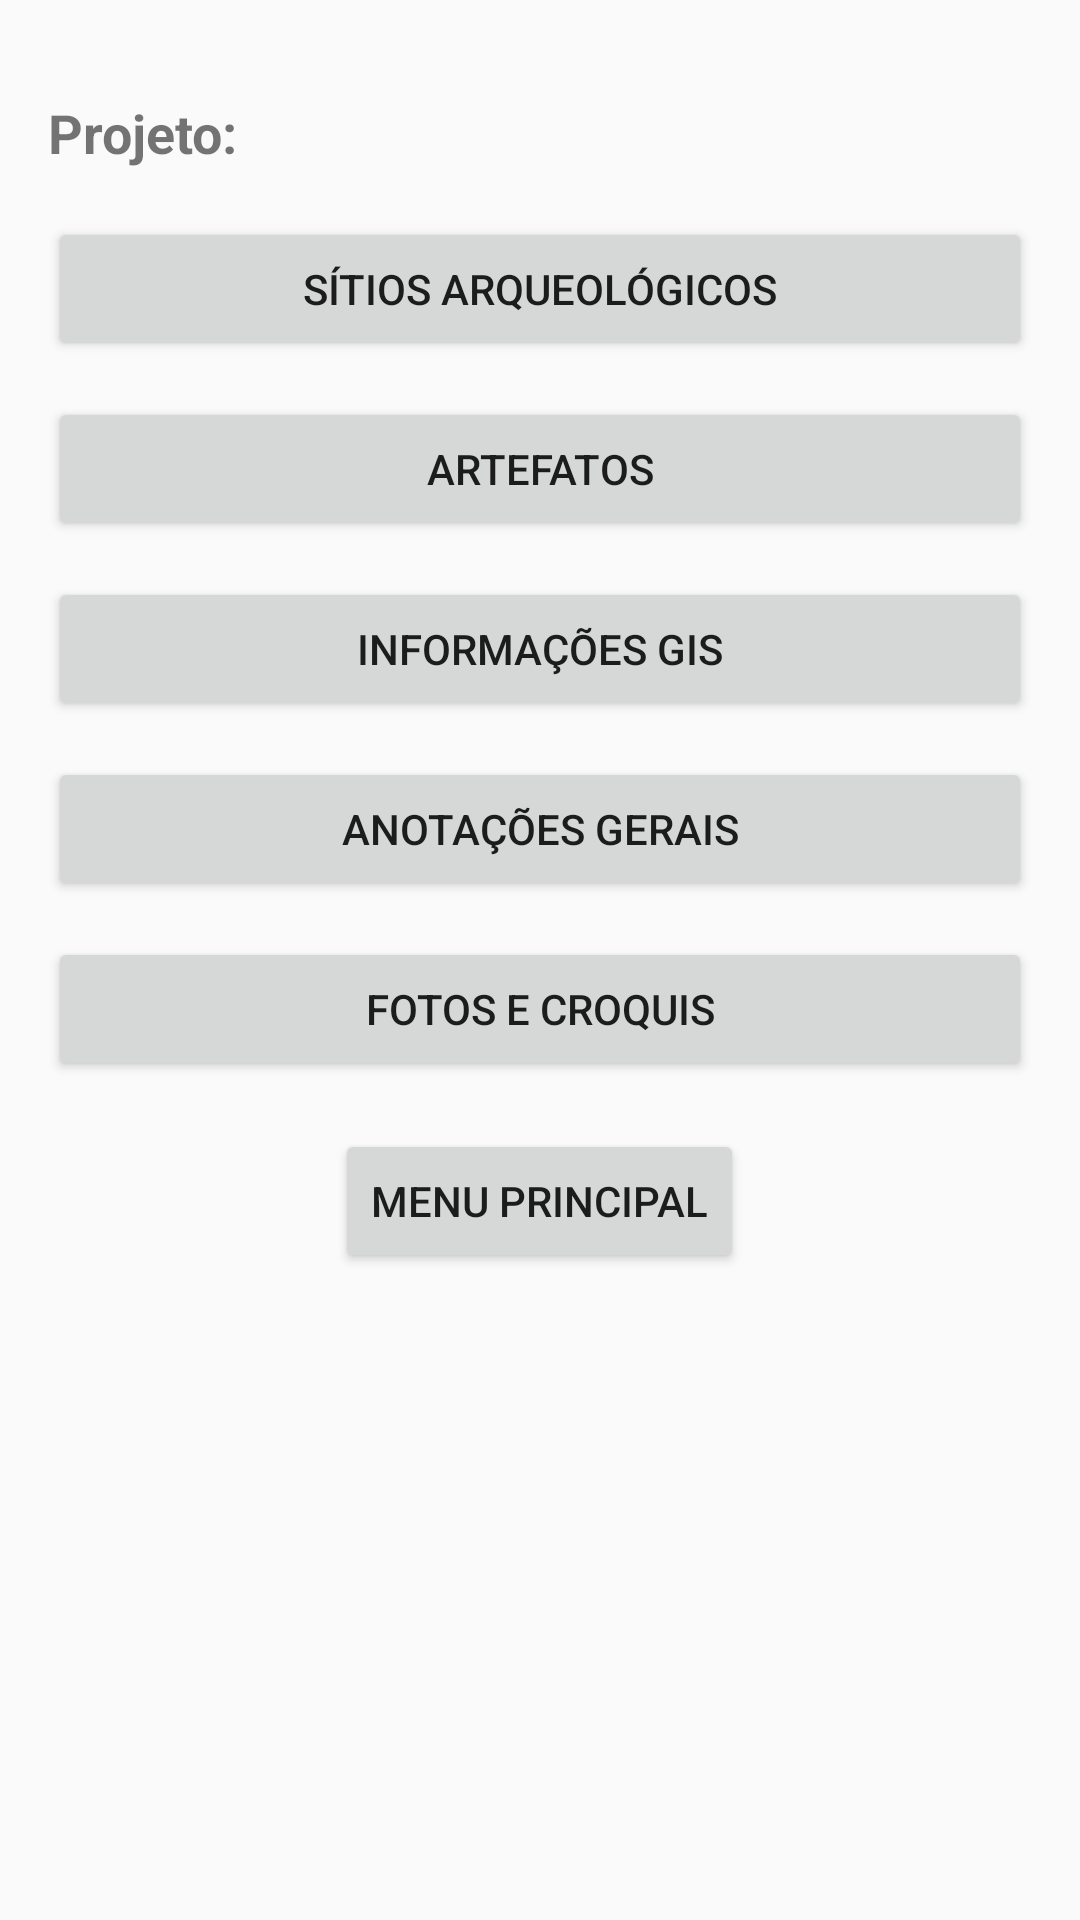

Here is an Android app screen rendered from its layout file. Give the layout XML and the strings, colors and styles it references.
<!-- AndroidManifest.xml: application theme Theme.MyApplication -->
<!-- res/layout/activity_detalhes_projeto.xml -->
<?xml version="1.0" encoding="utf-8"?>
<LinearLayout xmlns:android="http://schemas.android.com/apk/res/android"
    android:orientation="vertical"
    android:layout_width="match_parent"
    android:layout_height="match_parent"
    android:padding="16dp">


    <TextView
        android:id="@+id/txt_titulo_projeto"
        android:layout_width="match_parent"
        android:layout_height="wrap_content"
        android:text="Projeto: "
        android:textSize="18sp"
        android:textStyle="bold"
        android:layout_marginTop="16dp"
        android:layout_marginBottom="16dp"/>


    <Button
        android:id="@+id/btn_sitios"
        android:layout_width="match_parent"
        android:layout_height="wrap_content"
        android:text="Sítios Arqueológicos" />

    <Button
        android:id="@+id/btn_artefatos"
        android:layout_width="match_parent"
        android:layout_height="wrap_content"
        android:text="Artefatos"
        android:layout_marginTop="12dp" />

    <Button
        android:id="@+id/btn_gis"
        android:layout_width="match_parent"
        android:layout_height="wrap_content"
        android:text="Informações GIS"
        android:layout_marginTop="12dp" />

    <Button
        android:id="@+id/btn_anotacoes"
        android:layout_width="match_parent"
        android:layout_height="wrap_content"
        android:text="Anotações Gerais"
        android:layout_marginTop="12dp" />

    <Button
        android:id="@+id/btn_fotos"
        android:layout_width="match_parent"
        android:layout_height="wrap_content"
        android:text="Fotos e Croquis"
        android:layout_marginTop="12dp" />
    <Button
        android:id="@+id/btn_menu_principal"
        android:layout_width="wrap_content"
        android:layout_height="wrap_content"
        android:text="Menu Principal"
        android:layout_marginTop="16dp"
        android:layout_gravity="center_horizontal" />


</LinearLayout>
<!-- resources referenced by this layout -->
<resources>
  <style name="Theme.MyApplication" parent="Theme.AppCompat.Light.DarkActionBar">
  
      </style>
</resources>
